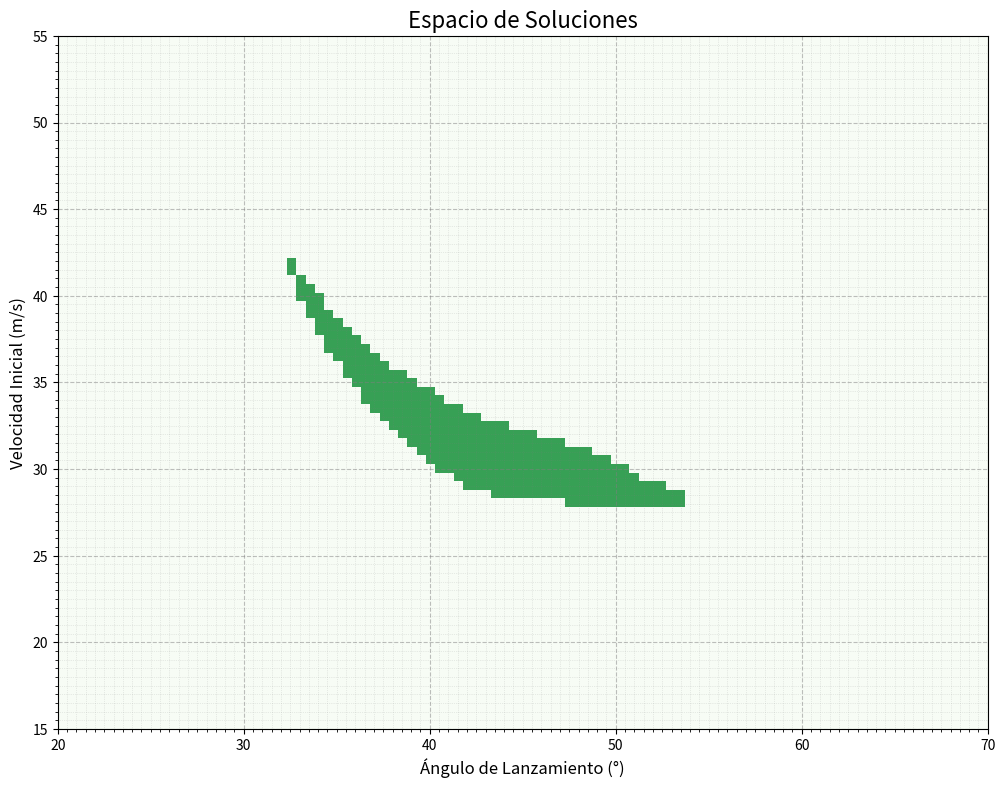

Write Python code to recreate this figure.
# arquero_analisis.py
# Versión básica de análisis, diseñada para claridad

import numpy as np
import matplotlib.pyplot as plt
from matplotlib.ticker import MultipleLocator

# --- 1. CONSTANTES Y PARÁMETROS DEL ESCENARIO ---
g = 9.81
x_c1, y_c1, R1 = 40.0, 23.0, 4.0
x_c2, y_c2, R2 = 65.0, 19.0, 6.0

# --- 2. BÚSQUEDA DE SOLUCIONES (Lógica Básica con Bucles For) ---
# Definimos los rangos de velocidad y ángulo con pasos gruesos.
paso = 0.5
rango_velocidad = np.arange(10, 60, paso)
rango_angulo = np.arange(0, 90, paso)

# Determinamos el número de filas y columnas para nuestra matriz de resultados.
num_filas = len(rango_velocidad)  # Cada fila representa una velocidad
num_columnas = len(rango_angulo)   # Cada columna representa un ángulo

# Creamos la matriz de resultados, inicialmente llena de ceros (fallos).
resultados = np.zeros((num_filas, num_columnas))

# ======================= Análisis de Soluciones ================================

# Bucle for tradicional que itera sobre los ÍNDICES de las filas (velocidades).
for idx_v in range(num_filas):
    
    # Bucle for anidado que itera sobre los ÍNDICES de las columnas (ángulos).
    for idx_a in range(num_columnas):
        
        # Obtenemos el valor de la velocidad y el ángulo correspondientes a los índices actuales.
        # Este paso es ahora explícito y claro.
        velocidad = rango_velocidad[idx_v]
        angulo_deg = rango_angulo[idx_a]
        
        # --- Lógica Física Directa ---
        angulo_rad = np.radians(angulo_deg)
        cos_theta = np.cos(angulo_rad)
        tan_theta = np.tan(angulo_rad)
        
        if cos_theta < 1e-6:
            continue
        
        # =========================================================================
        # INICIO DEL SISTEMA DE INECUACIONES
        # =========================================================================

        y_x1 = x_c1 * tan_theta - (g * x_c1**2) / (2 * velocidad**2 * cos_theta**2)
        exito_anillo1 = abs(y_x1 - y_c1) < R1
        
        y_x2 = x_c2 * tan_theta - (g * x_c2**2) / (2 * velocidad**2 * cos_theta**2)
        exito_anillo2 = abs(y_x2 - y_c2) < R2
        
        if exito_anillo1 and exito_anillo2:
            # Si es una solución, usamos los índices (idx_v, idx_a) para marcar
            # la celda correspondiente en nuestra matriz.
            resultados[idx_v, idx_a] = 1

        # =========================================================================
        # FIN DEL SISTEMA DE INECUACIONES
        # =========================================================================

# ===================== FIN Análisis de Soluciones ================================


# --- 3. VISUALIZACIÓN ---
fig, ax = plt.subplots(figsize=(12, 9))

# La visualización con imshow es la misma
cax = ax.imshow(resultados, origin='lower', aspect='auto',
                extent=[rango_angulo[0], rango_angulo[-1], rango_velocidad[0], rango_velocidad[-1]],
                cmap='Greens', vmin=0, vmax=1.5)

# --- Estilo del Gráfico ---
ax.set_title("Espacio de Soluciones", fontsize=16)
ax.set_xlabel("Ángulo de Lanzamiento (°)", fontsize=12)
ax.set_ylabel("Velocidad Inicial (m/s)", fontsize=12)
ax.set_xlim((20, 70))
ax.set_ylim((15, 55))

# Etiquetas de números en los ejes
ax.xaxis.set_major_locator(MultipleLocator(10))
ax.yaxis.set_major_locator(MultipleLocator(5))

# Rejilla cada 0.5 unidades
ax.xaxis.set_minor_locator(MultipleLocator(0.5))
ax.yaxis.set_minor_locator(MultipleLocator(0.5))

ax.grid(which='major', linestyle='--', linewidth='0.8', color='gray', alpha=0.5)
ax.grid(which='minor', linestyle=':', linewidth='0.5', color='gray', alpha=0.3)

fig.patch.set_alpha(0.0)
ax.patch.set_alpha(0.0)

plt.show()